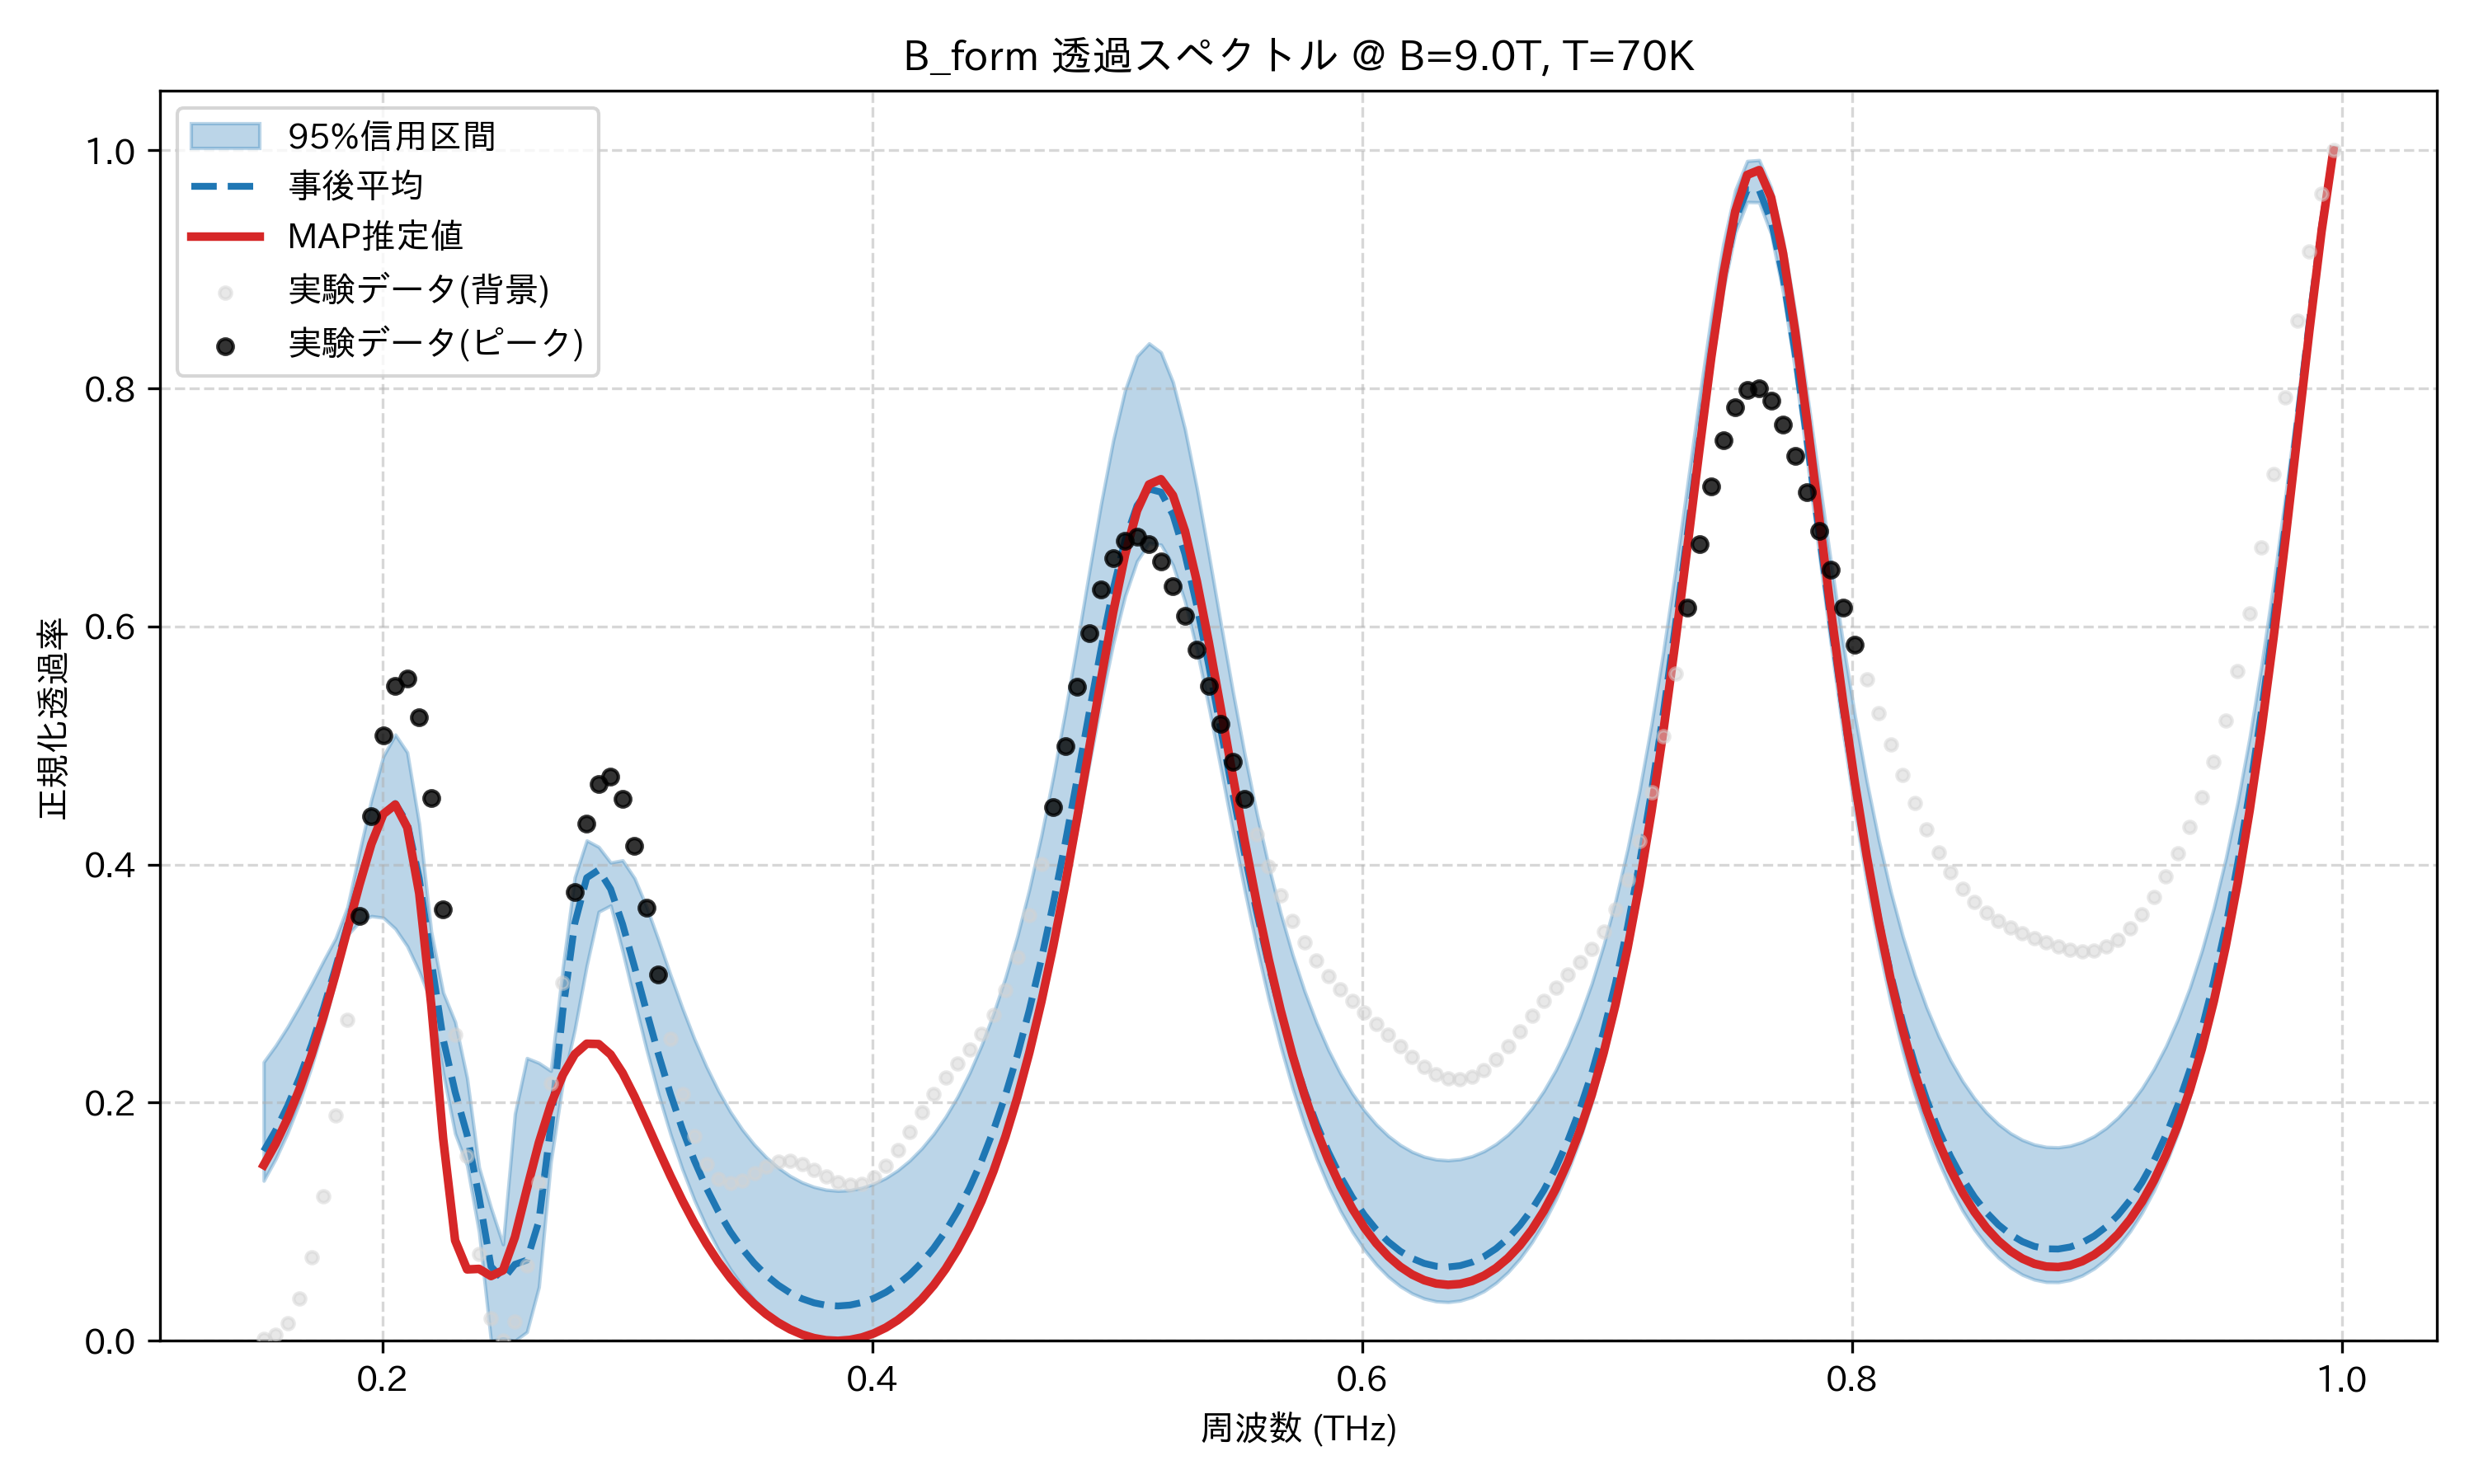

The table this chart was drawn from, first rows:
frequency_thz, mean_transmission, map_transmission, lower_95, upper_95, observed_normalized
0.1514, 0.1593, 0.1476, 0.1344, 0.2342, 0.001764
0.1563, 0.1767, 0.1655, 0.1528, 0.248, 0.005177
0.1612, 0.1972, 0.1868, 0.1746, 0.2638, 0.01498
0.1661, 0.2212, 0.2117, 0.2004, 0.2813, 0.03529
0.171, 0.2486, 0.2402, 0.2302, 0.2997, 0.06993
0.1759, 0.2794, 0.2723, 0.2642, 0.3192, 0.1212
0.1808, 0.3132, 0.3077, 0.3022, 0.3379, 0.189
0.1856, 0.3491, 0.3452, 0.3409, 0.3643, 0.2699
0.1905, 0.3852, 0.3829, 0.3517, 0.4103, 0.357
0.1954, 0.4182, 0.4172, 0.3567, 0.4546, 0.4404
0.2003, 0.4427, 0.4424, 0.3554, 0.491, 0.5085
0.2052, 0.4512, 0.4504, 0.3461, 0.5092, 0.5498
0.2101, 0.4348, 0.4312, 0.3314, 0.4942, 0.5559
0.2149, 0.3884, 0.3758, 0.3101, 0.434, 0.5236
0.2198, 0.3198, 0.2827, 0.2845, 0.3438, 0.4559
0.2247, 0.2535, 0.1699, 0.2248, 0.2926, 0.3623
0.2296, 0.2091, 0.08434, 0.1741, 0.2679, 0.257
0.2345, 0.1731, 0.05995, 0.1473, 0.2206, 0.1556
0.2394, 0.1209, 0.06042, 0.09124, 0.1457, 0.07273
0.2443, 0.0624, 0.05439, 0.0, 0.1117, 0.01897
0.2491, 0.05169, 0.05915, 0.00192, 0.08107, 0.0
0.254, 0.06421, 0.08711, 0.0, 0.1908, 0.01614
0.2589, 0.06769, 0.1275, 0.007398, 0.2375, 0.06309
0.2638, 0.1004, 0.1664, 0.04516, 0.2334, 0.133
0.2687, 0.1809, 0.1983, 0.1501, 0.2267, 0.2159
0.2736, 0.2767, 0.2232, 0.2166, 0.313, 0.3007
0.2785, 0.3506, 0.2407, 0.2613, 0.3893, 0.3766
0.2833, 0.3889, 0.2496, 0.3151, 0.4203, 0.4344
0.2882, 0.3955, 0.2493, 0.3604, 0.4148, 0.4678
0.2931, 0.3794, 0.2405, 0.3656, 0.4017, 0.4742
0.298, 0.3499, 0.225, 0.3271, 0.4036, 0.4551
0.3029, 0.314, 0.2051, 0.2853, 0.3885, 0.4159
0.3078, 0.2766, 0.1831, 0.2446, 0.3645, 0.3639
0.3127, 0.2406, 0.1605, 0.2071, 0.3366, 0.3074
0.3175, 0.2074, 0.1385, 0.1736, 0.3074, 0.2534
0.3224, 0.1776, 0.1178, 0.144, 0.2794, 0.2073
0.3273, 0.1514, 0.09878, 0.1182, 0.2535, 0.172
0.3322, 0.1285, 0.0816, 0.09583, 0.2304, 0.1484
0.3371, 0.1087, 0.06629, 0.0766, 0.21, 0.1359
0.342, 0.09175, 0.0528, 0.06017, 0.1924, 0.1323
0.3468, 0.07733, 0.04105, 0.04621, 0.1775, 0.1349
0.3517, 0.06517, 0.03094, 0.03443, 0.1649, 0.1406
0.3566, 0.05507, 0.0224, 0.02465, 0.1542, 0.1464
0.3615, 0.04683, 0.01532, 0.0167, 0.1455, 0.1504
0.3664, 0.0403, 0.009649, 0.01041, 0.1385, 0.1512
0.3713, 0.03536, 0.005314, 0.005634, 0.1331, 0.1487
0.3762, 0.03191, 0.002275, 0.002344, 0.1292, 0.1439
0.381, 0.02989, 0.0005068, 0.0004741, 0.1269, 0.1382
0.3859, 0.02926, 0.0, 0.0, 0.126, 0.1333
0.3908, 0.03001, 0.0007631, 0.0007331, 0.1265, 0.1308
0.3957, 0.03214, 0.002823, 0.002821, 0.1284, 0.132
0.4006, 0.0357, 0.006227, 0.006308, 0.1318, 0.1374
0.4055, 0.04074, 0.01104, 0.01123, 0.1368, 0.1471
0.4104, 0.04734, 0.01736, 0.01768, 0.1432, 0.1602
0.4152, 0.05563, 0.0253, 0.02578, 0.1515, 0.1756
0.4201, 0.06574, 0.035, 0.03567, 0.1616, 0.1917
0.425, 0.07784, 0.04664, 0.04749, 0.1738, 0.2071
0.4299, 0.09215, 0.06042, 0.0615, 0.1882, 0.2209
0.4348, 0.1089, 0.0766, 0.07793, 0.2052, 0.2332
0.4397, 0.1284, 0.09546, 0.09699, 0.225, 0.2449
... 114 more rows
